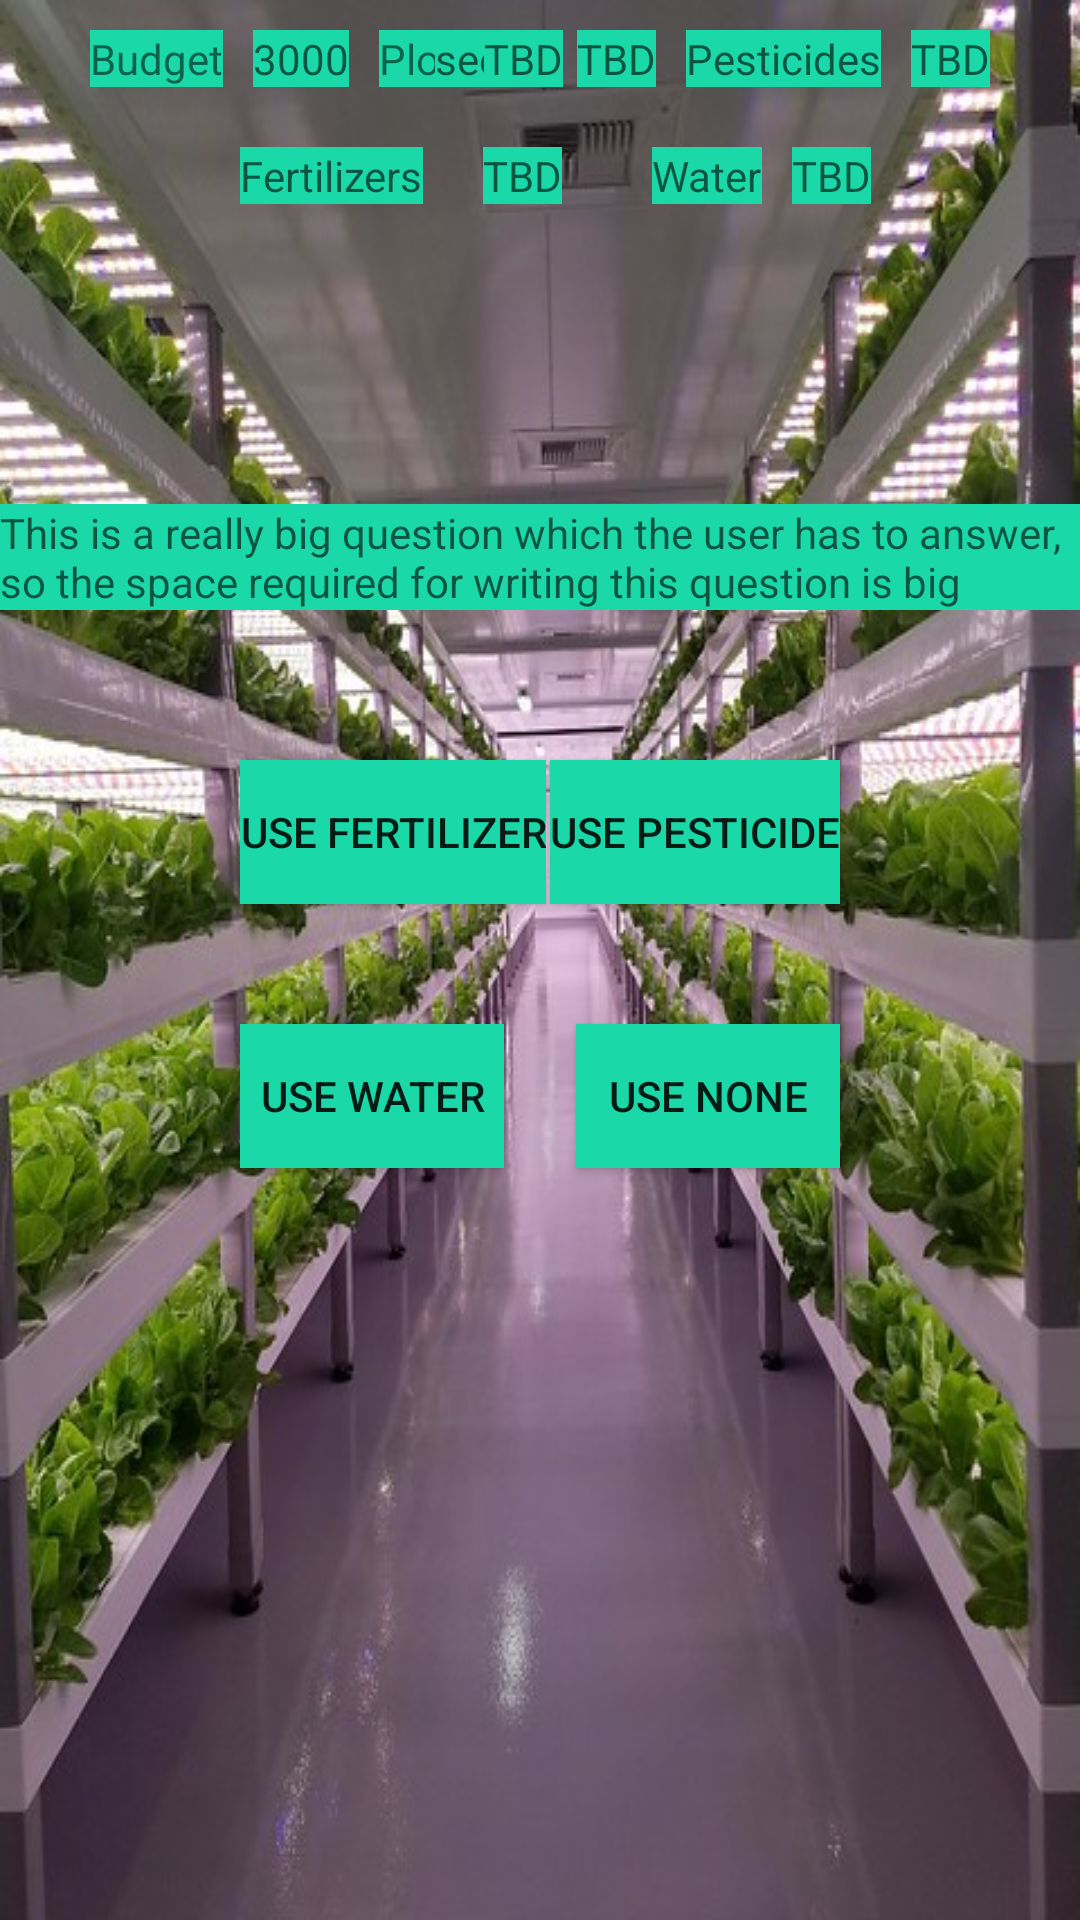

This screen was rendered from an Android layout file. Write that file and the resources it references.
<!-- AndroidManifest.xml: application theme AppTheme -->
<!-- res/layout/activity_main2.xml -->
<?xml version="1.0" encoding="utf-8"?>
<androidx.constraintlayout.widget.ConstraintLayout xmlns:android="http://schemas.android.com/apk/res/android"
    xmlns:app="http://schemas.android.com/apk/res-auto"
    xmlns:tools="http://schemas.android.com/tools"
    android:layout_width="match_parent"
    android:layout_height="match_parent"
    android:background="@drawable/farm"
    tools:context=".Main2Activity">

    <TextView
        android:id="@+id/textView15"
        android:layout_width="wrap_content"
        android:layout_height="wrap_content"
        android:layout_marginStart="80dp"
        android:layout_marginTop="20dp"
        android:background="@color/colorAccent"
        android:hint="Fertilizers"
        app:layout_constraintStart_toStartOf="parent"
        app:layout_constraintTop_toBottomOf="@+id/textView2" />

    <TextView
        android:id="@+id/textView17"
        android:layout_width="wrap_content"
        android:layout_height="wrap_content"
        android:layout_marginStart="30dp"
        android:background="@color/colorAccent"
        android:hint="Water"
        app:layout_constraintBottom_toBottomOf="@+id/textView15"
        app:layout_constraintStart_toEndOf="@+id/fertilizers"
        app:layout_constraintTop_toTopOf="@+id/textView15"
        app:layout_constraintVertical_bias="0.0" />

    <TextView
        android:id="@+id/seed"
        android:layout_width="wrap_content"
        android:layout_height="wrap_content"
        android:layout_marginEnd="10dp"
        android:background="@color/colorAccent"
        android:hint="TBD"
        app:layout_constraintBottom_toBottomOf="@+id/textView2"
        app:layout_constraintEnd_toStartOf="@+id/textView13"
        app:layout_constraintTop_toTopOf="@+id/textView2"
        app:layout_constraintVertical_bias="0.0" />

    <TextView
        android:id="@+id/pesticides"
        android:layout_width="wrap_content"
        android:layout_height="wrap_content"
        android:layout_marginEnd="30dp"
        android:background="@color/colorAccent"
        android:hint="TBD"
        app:layout_constraintBottom_toBottomOf="@+id/textView2"
        app:layout_constraintEnd_toEndOf="parent"
        app:layout_constraintTop_toTopOf="@+id/textView2"
        app:layout_constraintVertical_bias="1.0" />

    <TextView
        android:id="@+id/textView2"
        android:layout_width="wrap_content"
        android:layout_height="wrap_content"
        android:layout_marginStart="30dp"
        android:layout_marginTop="10dp"
        android:background="@color/colorAccent"
        android:text="Budget"
        app:layout_constraintStart_toStartOf="parent"
        app:layout_constraintTop_toTopOf="parent" />

    <TextView
        android:id="@+id/question"
        android:layout_width="wrap_content"
        android:layout_height="wrap_content"
        android:layout_marginStart="20dp"
        android:layout_marginTop="100dp"
        android:layout_marginEnd="20dp"
        android:background="@color/colorAccent"
        android:hint="This is a really big question which the user has to answer, so the space required for writing this question is big"
        app:layout_constraintEnd_toEndOf="parent"
        app:layout_constraintStart_toStartOf="parent"
        app:layout_constraintTop_toBottomOf="@+id/textView17" />

    <TextView
        android:id="@+id/textView13"
        android:layout_width="wrap_content"
        android:layout_height="wrap_content"
        android:layout_marginEnd="10dp"
        android:background="@color/colorAccent"
        android:hint="Pesticides"
        app:layout_constraintBottom_toBottomOf="@+id/textView2"
        app:layout_constraintEnd_toStartOf="@+id/pesticides"
        app:layout_constraintTop_toTopOf="@+id/textView2" />

    <TextView
        android:id="@+id/textView5"
        android:layout_width="wrap_content"
        android:layout_height="wrap_content"
        android:layout_marginStart="10dp"
        android:background="@color/colorAccent"
        android:text="Plot"
        app:layout_constraintBottom_toBottomOf="@+id/budget"
        app:layout_constraintStart_toEndOf="@+id/budget"
        app:layout_constraintTop_toTopOf="@+id/budget" />

    <TextView
        android:id="@+id/textView11"
        android:layout_width="wrap_content"
        android:layout_height="wrap_content"
        android:layout_marginEnd="10dp"
        android:background="@color/colorAccent"
        android:hint="seeds"
        app:layout_constraintBottom_toBottomOf="@+id/budget"
        app:layout_constraintEnd_toStartOf="@+id/seed"
        app:layout_constraintTop_toTopOf="@+id/budget"
        app:layout_constraintVertical_bias="1.0" />

    <TextView
        android:id="@+id/budget"
        android:layout_width="wrap_content"
        android:layout_height="wrap_content"
        android:layout_marginStart="10dp"
        android:background="@color/colorAccent"
        android:hint="3000"
        app:layout_constraintBottom_toBottomOf="@+id/textView2"
        app:layout_constraintStart_toEndOf="@+id/textView2"
        app:layout_constraintTop_toTopOf="@+id/textView2" />

    <TextView
        android:id="@+id/plot"
        android:layout_width="wrap_content"
        android:layout_height="wrap_content"
        android:layout_marginStart="10dp"
        android:background="@color/colorAccent"
        android:hint="TBD"
        app:layout_constraintBottom_toBottomOf="@+id/textView2"
        app:layout_constraintStart_toEndOf="@+id/textView5"
        app:layout_constraintTop_toTopOf="@+id/textView2"
        app:layout_constraintVertical_bias="1.0" />

    <TextView
        android:id="@+id/fertilizers"
        android:layout_width="wrap_content"
        android:layout_height="wrap_content"
        android:layout_marginStart="20dp"
        android:background="@color/colorAccent"
        android:hint="TBD"
        app:layout_constraintBottom_toBottomOf="@+id/textView15"
        app:layout_constraintStart_toEndOf="@+id/textView15"
        app:layout_constraintTop_toTopOf="@+id/textView15" />

    <Button
        android:id="@+id/ferti"
        android:layout_width="wrap_content"
        android:layout_height="wrap_content"
        android:layout_marginStart="80dp"
        android:layout_marginTop="50dp"
        android:background="@color/colorAccent"
        android:text="Use Fertilizer"
        app:layout_constraintStart_toStartOf="parent"
        app:layout_constraintTop_toBottomOf="@+id/question" />

    <Button
        android:id="@+id/water1"
        android:layout_width="wrap_content"
        android:layout_height="wrap_content"
        android:layout_marginStart="80dp"
        android:layout_marginTop="40dp"
        android:background="@color/colorAccent"
        android:text="Use Water"
        app:layout_constraintStart_toStartOf="parent"
        app:layout_constraintTop_toBottomOf="@+id/ferti" />

    <Button
        android:id="@+id/pesti"
        android:layout_width="wrap_content"
        android:layout_height="wrap_content"
        android:layout_marginEnd="80dp"
        android:background="@color/colorAccent"
        android:text="Use Pesticide"
        app:layout_constraintEnd_toEndOf="parent"
        app:layout_constraintTop_toTopOf="@+id/ferti" />

    <Button
        android:id="@+id/none"
        android:layout_width="wrap_content"
        android:layout_height="wrap_content"
        android:layout_marginEnd="80dp"
        android:background="@color/colorAccent"
        android:text="Use None"
        app:layout_constraintBottom_toBottomOf="@+id/water1"
        app:layout_constraintEnd_toEndOf="parent"
        app:layout_constraintTop_toTopOf="@+id/water1" />

    <TextView
        android:id="@+id/water"
        android:layout_width="wrap_content"
        android:layout_height="wrap_content"
        android:layout_marginStart="10dp"
        android:background="@color/colorAccent"
        android:hint="TBD"
        app:layout_constraintBottom_toBottomOf="@+id/textView17"
        app:layout_constraintStart_toEndOf="@+id/textView17"
        app:layout_constraintTop_toTopOf="@+id/textView17" />

</androidx.constraintlayout.widget.ConstraintLayout>
<!-- resources referenced by this layout -->
<resources>
  <color name="colorAccent">#1BD8A9</color>
  <!-- drawable farm: jpg bitmap (drawable, 93523 bytes) -->
  <style name="AppTheme" parent="Theme.AppCompat.Light.DarkActionBar">
          
          <item name="colorPrimary">@color/colorPrimary</item>
          <item name="colorPrimaryDark">@color/colorPrimaryDark</item>
          <item name="colorAccent">@color/colorAccent</item>
      </style>
  <color name="colorPrimary">#008577</color>
  <color name="colorPrimaryDark">#00574B</color>
</resources>
